Run: headless pygame with SDL's dummy video driver; simulated clock (each Clock.tick advances the game by its frame time, no real sleeping); random seed 0; keys injected as events and as key.get_pressed() state; no mouse input.
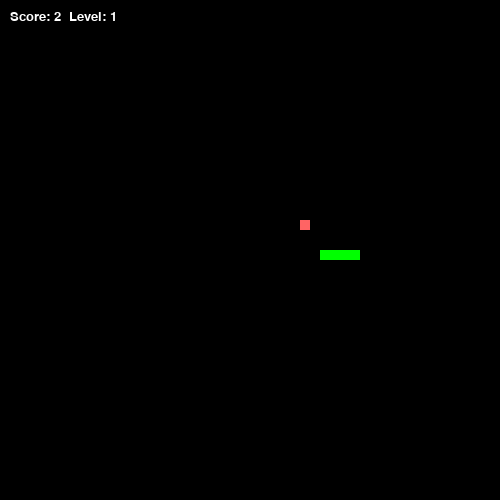
Frame 1 of 4 · flips 1–60 · no input
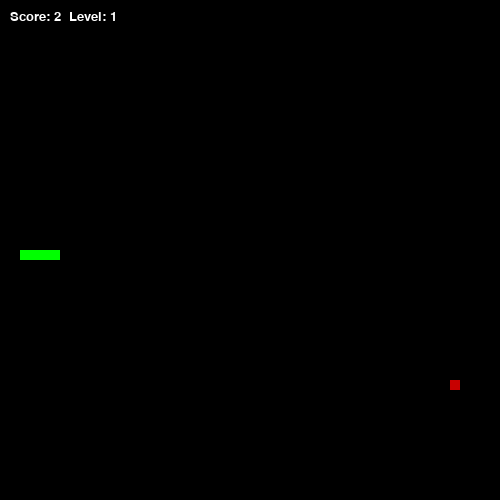
Frame 2 of 4 · flips 61–180 · tapped SPACE, RETURN · held RIGHT (→), D
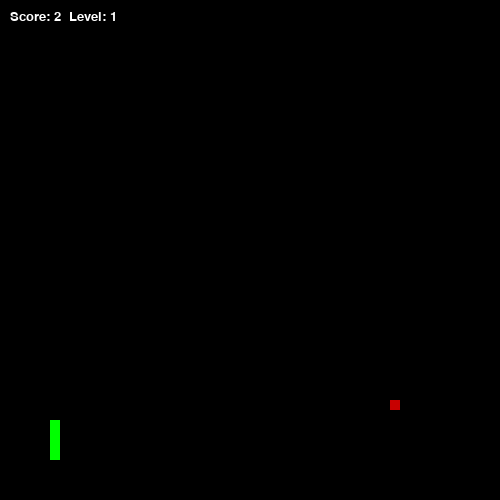
Frame 3 of 4 · flips 181–300 · held DOWN (↓), S
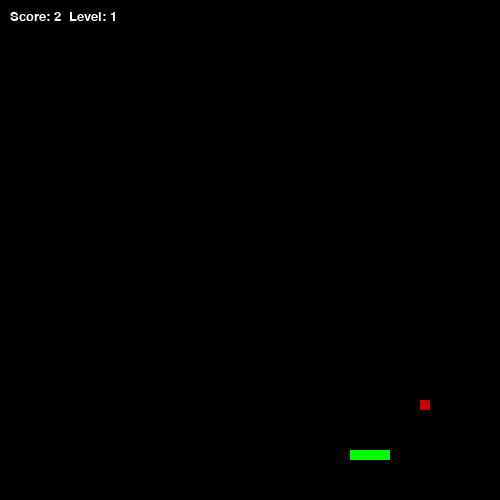
Frame 4 of 4 · flips 301–420 · held LEFT (←), A, UP (↑), W

The pygame program that drew these frames:

import pygame
import sys
import random

pygame.init()
pygame.display.set_caption('Simple Snake')

# System vars
WIDTH, HEIGHT = 500, 500
CELL_SIZE = 10
screen = pygame.display.set_mode((WIDTH, HEIGHT))
clock = pygame.time.Clock()
black = (0, 0, 0)
green = (0, 255, 0)
red = (255, 0, 0)
white = (255, 255, 255)

# Game's logic var
snake_pos = [250, 250]
snake_body = [[250, 250], [240, 250], [230, 250]]
actual_direction = 'RIGHT'
future_direction = actual_direction
score = 0
level = 1
speed = 5

# Font
font = pygame.font.SysFont('Consolas', 20)

# Generates food with random weight and disappearing timer
def generate_food():
    while True:
        food_x = random.randrange(0, WIDTH, CELL_SIZE)
        food_y = random.randrange(0, HEIGHT, CELL_SIZE)
        if [food_x, food_y] not in snake_body:
            # Weight from 1 to 3
            food_weight = random.randint(1, 3)
            # Remember spawn time
            food_timer = pygame.time.get_ticks()
            return {'pos': [food_x, food_y], 'weight': food_weight, 'spawn_time': food_timer}

food = generate_food()

running = True
while running:
    # Determining direction of movement (WASD controls)
    for event in pygame.event.get():
        if event.type == pygame.QUIT:
            running = False
        elif event.type == pygame.KEYDOWN:
            if event.key == pygame.K_w and actual_direction != 'DOWN':
                future_direction = 'UP'
            elif event.key == pygame.K_s and actual_direction != 'UP':
                future_direction = 'DOWN'
            elif event.key == pygame.K_d and actual_direction != 'LEFT':
                future_direction = 'RIGHT'
            elif event.key == pygame.K_a and actual_direction != 'RIGHT':
                future_direction = 'LEFT'
    actual_direction = future_direction

    # Movement
    if actual_direction == 'UP':
        snake_pos[1] -= CELL_SIZE
    elif actual_direction == 'DOWN':
        snake_pos[1] += CELL_SIZE
    elif actual_direction == 'LEFT':
        snake_pos[0] -= CELL_SIZE
    elif actual_direction == 'RIGHT':
        snake_pos[0] += CELL_SIZE

    # Collision with wall (teleport)
    if snake_pos[0] < 0:
        snake_pos[0] = WIDTH - CELL_SIZE
    elif snake_pos[0] >= WIDTH:
        snake_pos[0] = 0
    elif snake_pos[1] < 0:
        snake_pos[1] = HEIGHT - CELL_SIZE
    elif snake_pos[1] >= HEIGHT:
        snake_pos[1] = 0

    # Snake growth (level increases with every 4 foods)
    snake_body.insert(0, list(snake_pos))
    # Check if food is eaten
    if snake_pos == food['pos']:
        score += food['weight']
        if score // 4 + 1 > level:
            level += 1
            speed += 2
        food = generate_food()
    else:
        snake_body.pop()

    # Remove food if more than 5 seconds passed
    if pygame.time.get_ticks() - food['spawn_time'] > 5000:
        food = generate_food()

    # Check collision with itself
    if snake_pos in snake_body[2:]:
        running = False

    # Rendering
    screen.fill(black)
    for block in snake_body:
        pygame.draw.rect(screen, green, pygame.Rect(block[0], block[1], CELL_SIZE, CELL_SIZE))
    # Color food based on weight (lighter = higher weight)
    food_colors = {3: (255, 100, 100), 2: (255, 50, 50), 1: (200, 0, 0)}
    pygame.draw.rect(screen, food_colors[food['weight']], pygame.Rect(food['pos'][0], food['pos'][1], CELL_SIZE, CELL_SIZE))

    # Score and level counters
    score_text = font.render(f'Score: {score}  Level: {level}', True, white)
    screen.blit(score_text, (10, 10))

    pygame.display.flip()
    clock.tick(speed)

# Clean exit
pygame.quit()
sys.exit()
